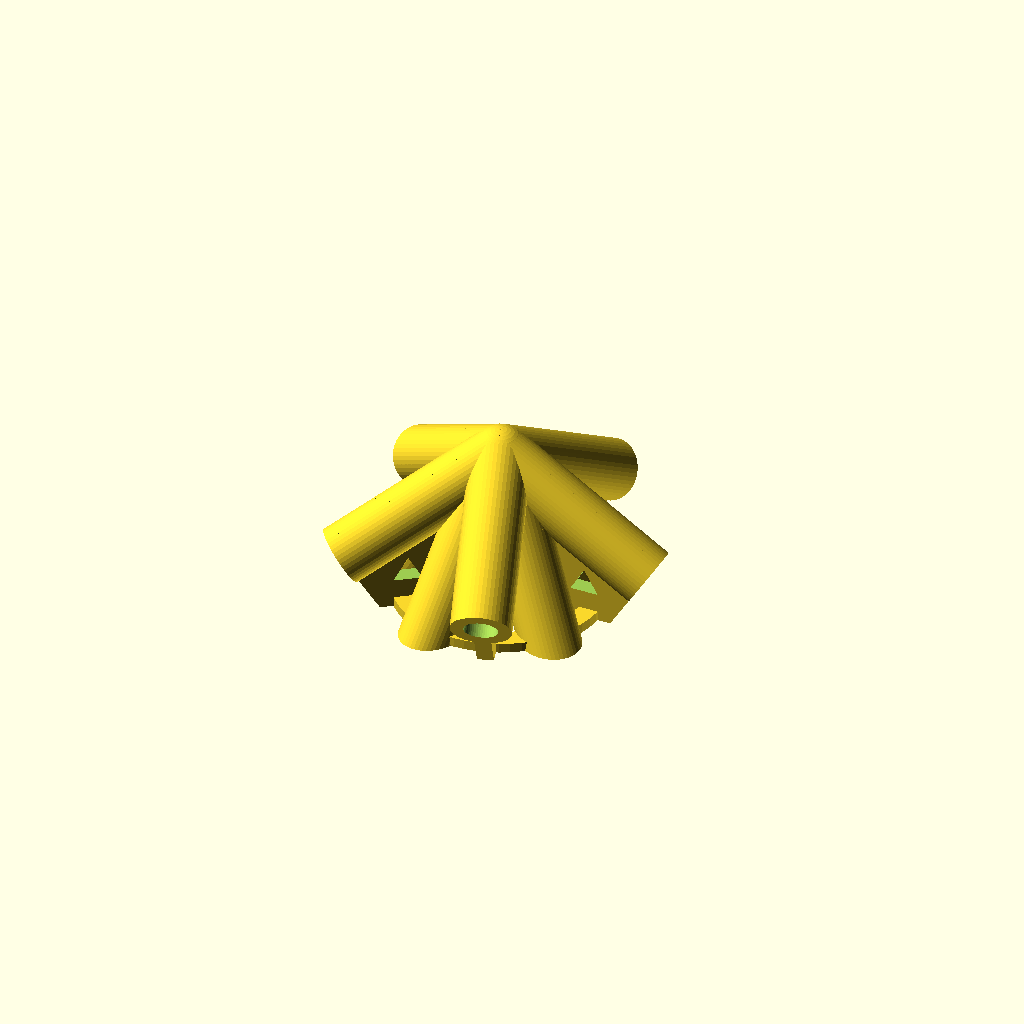
Cell 1: the model at its default parameters.
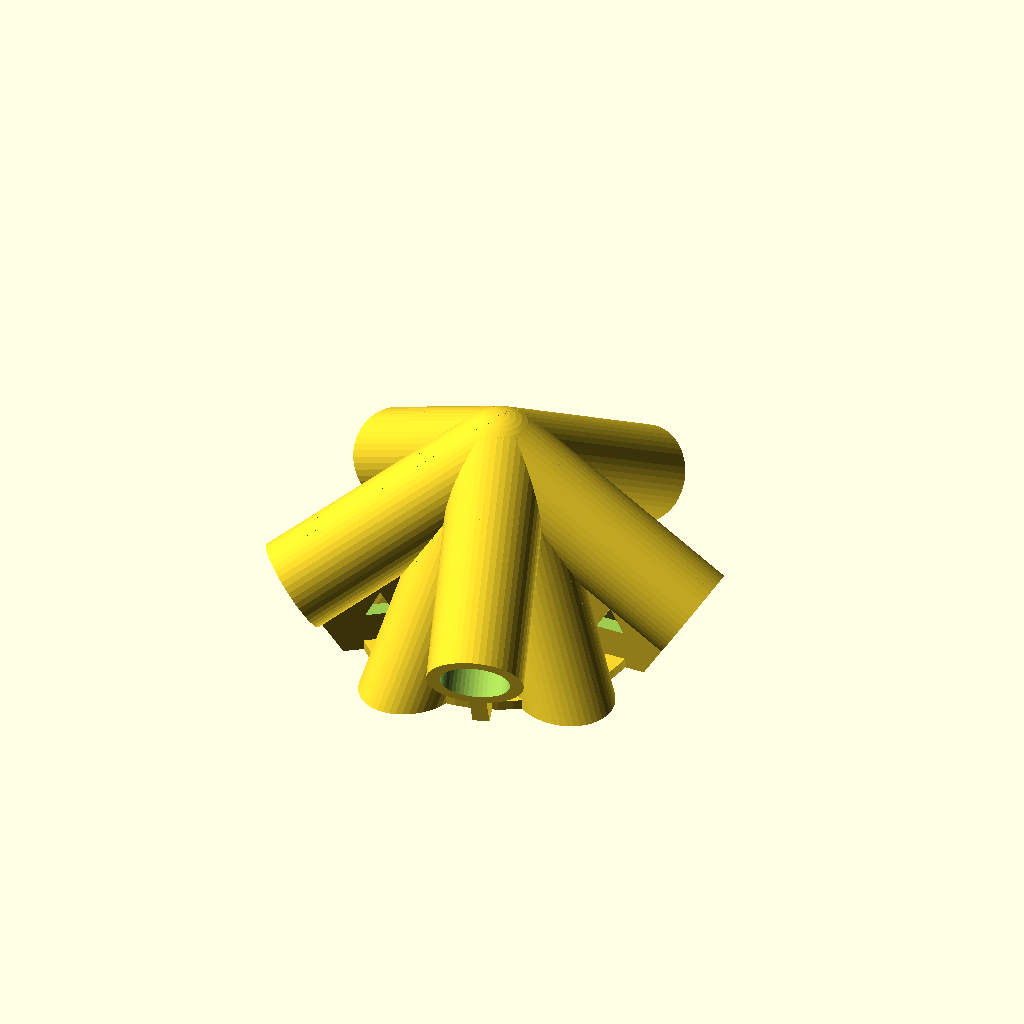
Cell 2: the same model with bore_d = 8.2.
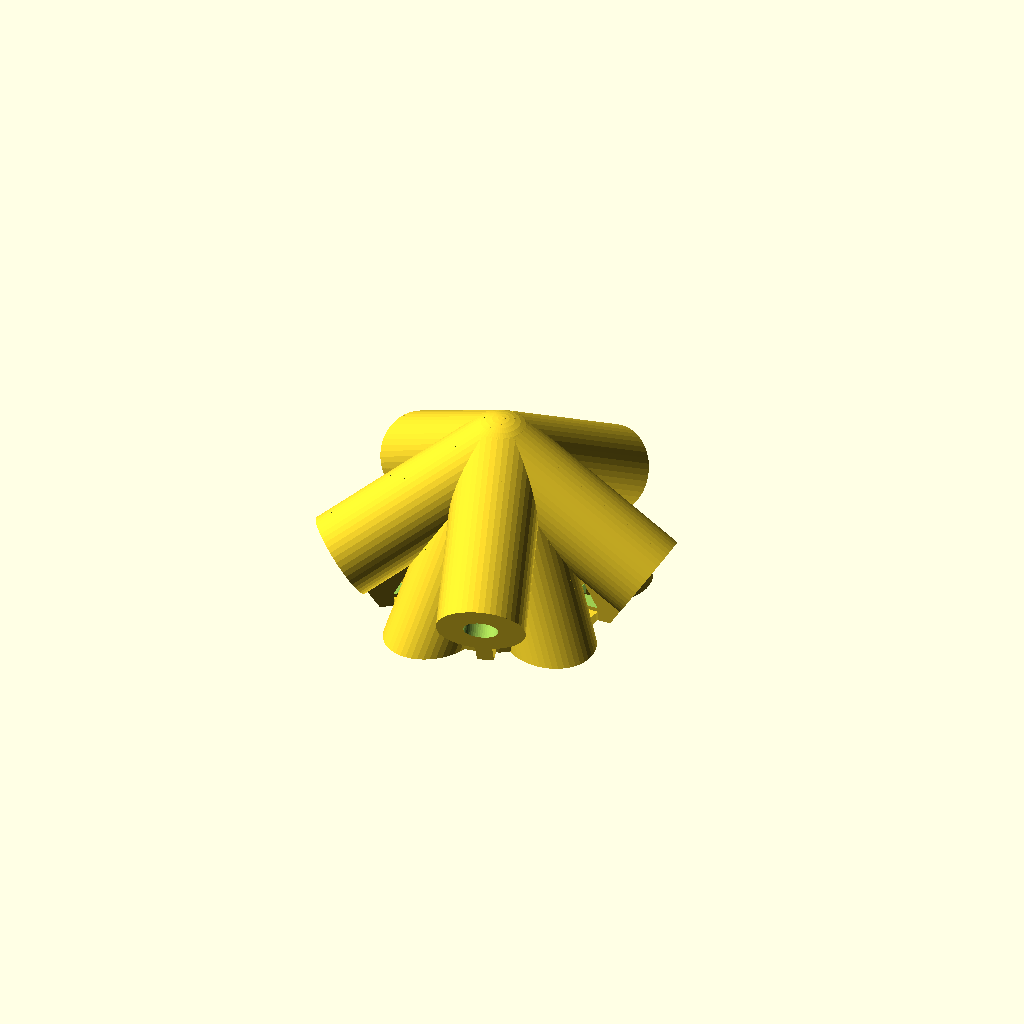
Cell 3: wall = 3.2 (everything else at default).
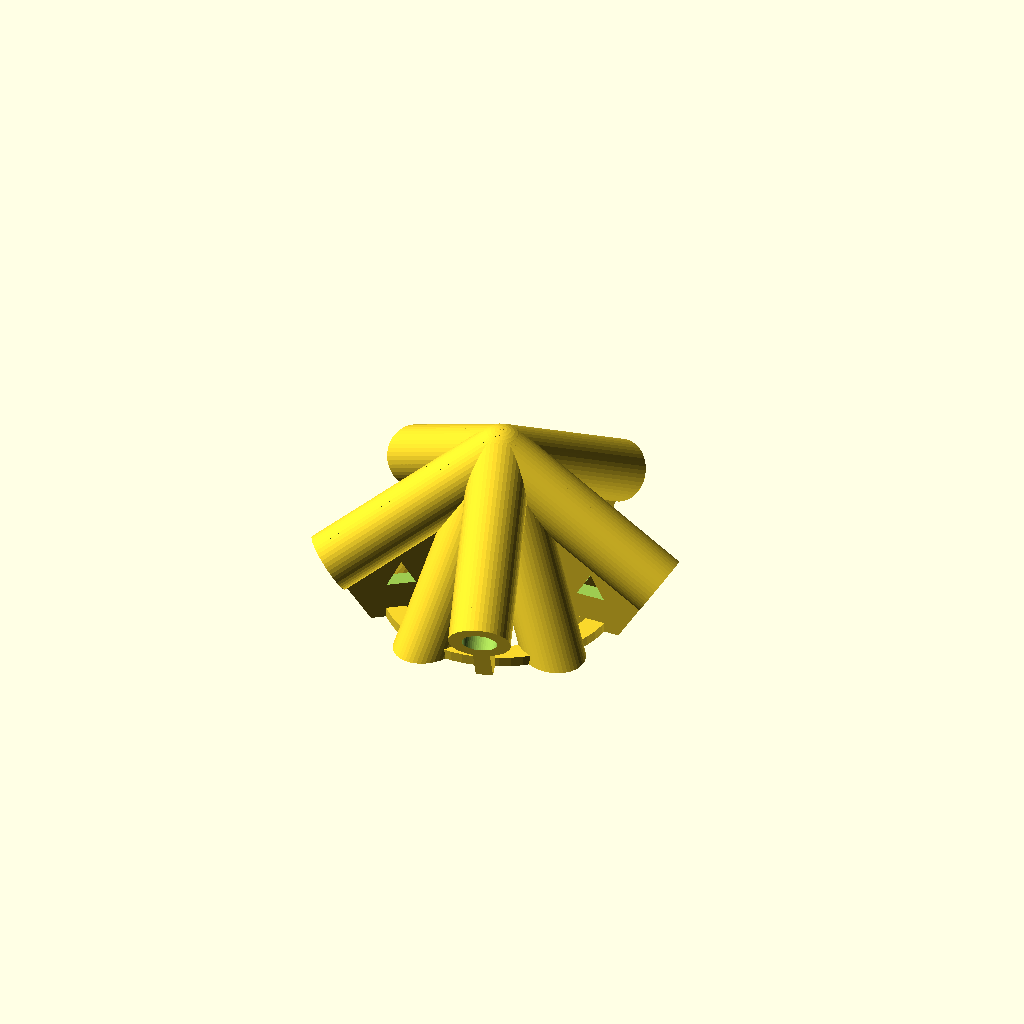
Cell 4: the same model with web = 2.
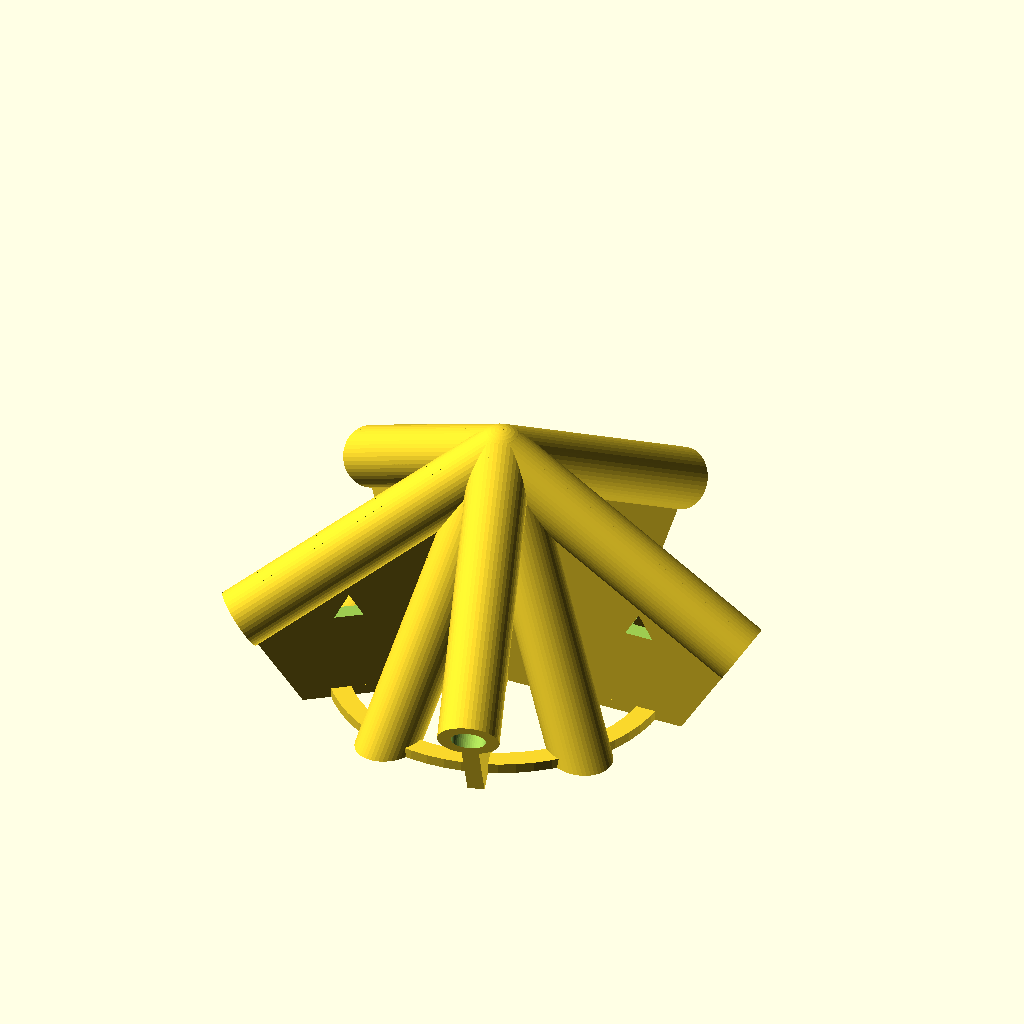
Cell 5: the same model with socket = 28.
One fixed orthographic camera (rotation 55°, 0°, 25°; colour scheme Cornfield) for every cell.
OpenSCAD source file scad/gd.scad:
// GD: connectors for a great dodecahedron frame.
//
// The great dodecahedron is twelve pentagons passing through each other.
// What the eye sees, and what the crochet covers, is an icosahedron with a
// triangular dimple pressed into each of its twenty faces. The frame builds
// that visible surface. Every edge is its own stake, and no stake passes
// through a connector:
//
//   gd_hub         x12  joins five ridge stakes and five valley stakes at an
//                       icosahedron vertex
//   dodeca_vertex  x20  joins three valley stakes at the bottom of a dimple
//
// The ridges are the thirty edges of the icosahedron. A valley runs from an
// icosahedron vertex down to the bottom of a dimple, and a ridge is phi times
// a valley. The twenty dimple bottoms are the vertices of a dodecahedron, and
// the three valleys leave each one 108 degrees apart and 20.9 degrees off its
// tangent plane. That is the dodecahedron vertex, rising outward instead of
// falling, so the part from dodeca.scad serves unchanged and nothing new is
// printed for it.
//
// With 300 mm ridge stakes the valley stakes are cut to 184.2 mm and the frame
// is 609 mm across. The frame takes thirty ridge stakes and sixty valley
// stakes. The echo below the constants prints the valley length for any
// ridge_len.
//
// Render:
//   openscad -o gd_hub.stl -D 'part="gd_hub"' gd.scad
//   openscad -o dodeca_vertex.stl -D 'part="dodeca_vertex"' dodeca.scad
//
// For 5 mm stakes add -D bore_d=5.1 -D wall=1.8 to both.

use <yarn.scad>

part = "gd_hub"; // [gd_hub]

// --- stake and fit --------------------------------------------------------

bore_d    = 4.1;   // socket bore for a 4 mm stake, mm
wall      = 1.6;   // wall around a bore, mm
web       = 1.0;   // material between two neighbouring bores, mm
socket    = 14;    // how far a stake end sits in a connector, mm
ridge_len = 300;   // length of a ridge stake, mm

// --- hub ------------------------------------------------------------------

fin_t  = 2.0;   // thickness of a gusset under a ridge arm, mm
dec_t  = 1.2;   // thickness of the ring joining the feet, mm
band   = 2.4;   // width of the ring joining the feet, mm
yarn_d = 3.0;   // yarn hole through each gusset, mm

// --- resolution -----------------------------------------------------------

$fn = 48;

// -------------------------------------------------------------------------

phi   = (1 + sqrt(5)) / 2;
outer = bore_d + 2 * wall;

// At a hub the five ridges leave atan(1/phi) below the horizontal, 72
// degrees apart. Each valley leaves atan(phi) below the horizontal, halfway
// in azimuth between the two ridges of its face. A valley is then 36 degrees
// from the ridges either side of it and from the valleys either side of it,
// the closest pairs on the part, and their bores clear each other this far
// out from the centre.
ridge_lean  = atan(1 / phi);
valley_lean = atan(phi);
hub_gap     = (bore_d + web) / (2 * sin(18));

// The gap at the bottom of a dimple, where the three valleys are 108 degrees
// apart. It matches dodeca.scad, which prints that part.
dimple_gap = (bore_d + web) / (2 * sin(54));

// A ridge stake stops hub_gap short of the hub centre at both ends. A valley
// is the ridge over phi, and its stake stops hub_gap short of the hub and
// dimple_gap short of the bottom of the dimple. The hubs are the vertices of
// an icosahedron, so opposite hubs are sqrt(phi + 2) ridges apart.
ridge_edge  = ridge_len + 2 * hub_gap;
valley_edge = ridge_edge / phi;
valley_len  = valley_edge - hub_gap - dimple_gap;
echo(ridge_len = ridge_len, valley_len = valley_len,
     span = sqrt(phi + 2) * ridge_edge + outer);

// Rotate a child so its +z axis lies along v.
module along(v) {
    rotate([0, acos(v[2] / norm(v)), atan2(v[1], v[0])]) children();
}

// An icosahedron vertex, with the outward direction from the frame centre on
// +z. All ten arms run down. The five valleys are the steepest, so the part
// stands on their ends, cut flat by the bed with every valley bore opening
// into it, as on the star tips. The five ridges end higher up and each gets
// a gusset down to the bed. The gussets sit under the ridges, inside the
// solid, where the crochet does not reach.
module gd_hub() {
    reach = hub_gap + socket;
    over  = outer;   // run the valley arms and bores past the cut plane
    ridges  = [for (i = [0 : 4]) let(a = 72 * i)
                 [cos(ridge_lean) * cos(a), cos(ridge_lean) * sin(a), -sin(ridge_lean)]];
    valleys = [for (i = [0 : 4]) let(a = 36 + 72 * i)
                 [cos(valley_lean) * cos(a), cos(valley_lean) * sin(a), -sin(valley_lean)]];
    base_z = -reach * sin(valley_lean);
    difference() {
        union() {
            sphere(d = outer);
            for (d = ridges) along(d) cylinder(d = outer, h = reach);
            for (d = valleys) along(d) cylinder(d = outer, h = reach + over);
            // A gusset under each ridge arm, running the full length of the
            // arm and flat on the bed. The third solid cuts it off at the end
            // face of the arm, so the gusset does not close over the socket.
            for (i = [0 : 4]) let(a = 72 * i)
                intersection() {
                    hull() {
                        along(ridges[i]) cylinder(d = outer, h = reach);
                        translate([0, 0, base_z]) linear_extrude(0.01)
                            projection() along(ridges[i])
                                cylinder(d = outer, h = reach);
                    }
                    rotate([0, 0, a])
                        translate([0, -fin_t / 2, base_z])
                            cube([reach + outer, fin_t, 2 * reach]);
                    along(ridges[i]) translate([0, 0, -2 * reach])
                        cylinder(d = 4 * reach, h = 3 * reach);
                }
            // A thin ring on the bed through the five valley feet and across
            // the five gusset feet, so no foot stands alone. The middle stays
            // open for the yarn, and the valley bores are cut through the ring
            // below.
            translate([0, 0, base_z])
                outline(reach * cos(valley_lean) + band / 2, band, dec_t, 60);
        }
        for (d = ridges) along(d)
            translate([0, 0, hub_gap]) cylinder(d = bore_d, h = socket + 1);
        for (d = valleys) along(d)
            translate([0, 0, hub_gap]) cylinder(d = bore_d, h = socket + over);
        // The valley arms crowd the centre beside each gusset, so the yarn
        // holes sit halfway out along the gussets, clear of them.
        for (d = ridges) yarn_hole(d, base_z, outer, fin_t, yarn_d, x = 0.5 * reach);
        translate([0, 0, base_z - 500]) cube(1000, center = true);
    }
}

if (part == "gd_hub") gd_hub();
Customizer parameters (derived from the source; name, type, default, range or options):
part: string, default "gd_hub", options "gd_hub"
bore_d: number, default 4.1
wall: number, default 1.6
web: number, default 1
socket: number, default 14
ridge_len: number, default 300
fin_t: number, default 2
dec_t: number, default 1.2
band: number, default 2.4
yarn_d: number, default 3
